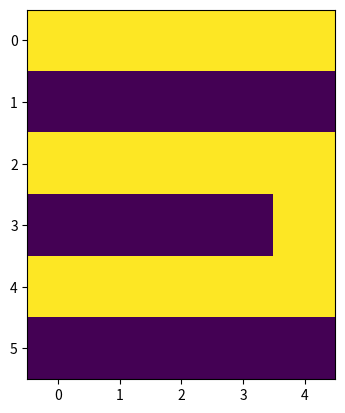

The script that saved this image:
import random
import numpy as np
import matplotlib.pyplot as plt

# hopfield 网络
class hopfield:
    # 初始化权重
    def __init__(self, Data):
        n = Data[0].shape[-1]
        k = len(Data)
        W = np.zeros((n, n))
        # 权重为数据的内积之和
        W = sum(np.matmul(2*Data[a].reshape(n, 1)-1, 2*Data[a].reshape(1, n)-1) for a in range(k))
        for i in range(n):
            W[i, i] = 0
        self.W = W / float(n)
        self.n = n
        self.k = k

    def fit(self, inMat):
        newMat = np.zeros(len(inMat))
        while np.sum(np.abs(newMat - inMat)) != 0:
            newMat = np.copy(inMat)
            for i in range(self.n):
                temp = np.dot(inMat, self.W[:, i])
                if temp >= 0:
                    inMat[i] = 1
                else:
                    inMat[i] = -1
        return newMat


Data = [np.array([-1, 1, 1, 1, -1,
                  1, -1, -1, -1, 1,
                  1, -1, -1, -1, 1,
                  1, -1, -1, -1, 1,
                  1, -1, -1, -1, 1,
                  -1, 1, 1, 1, -1]),  # 0
        np.array([-1, 1, 1, -1, -1,
                  -1, -1, 1, -1, -1,
                  -1, -1, 1, -1, -1,
                  -1, -1, 1, -1, -1,
                  -1, -1, 1, -1, -1,
                  -1, -1, 1, -1, -1]),  # 1
        np.array([1, 1, 1, 1, 1,
                  -1, -1, -1, -1, 1,
                  1, 1, 1, 1, 1,
                  1, -1, -1, -1, -1,
                  1, 1, 1, 1, 1,
                  -1, -1, -1, -1, -1]),  # 2
        np.array([1, 1, 1, 1, 1,
                  -1, -1, -1, -1, 1,
                  1, 1, 1, 1, 1,
                  -1, -1, -1, -1, 1,
                  1, 1, 1, 1, 1,
                  -1, -1, -1, -1, -1]),  # 3
        np.array([1, -1, 1, -1, -1,
                  1, -1, 1, -1, -1,
                  1, -1, 1, -1, -1,
                  1, 1, 1, 1, 1,
                  -1, -1, 1, -1, -1,
                  -1, -1, 1, -1, -1]),  # 4
        np.array([1, 1, 1, 1, 1,
                  1, -1, -1, -1, -1,
                  1, 1, 1, 1, 1,
                  -1, -1, -1, -1, 1,
                  1, 1, 1, 1, 1,
                  -1, -1, -1, -1, -1]),  # 5
        np.array([1, 1, 1, 1, 1,
                  1, -1, -1, -1, -1,
                  1, 1, 1, 1, 1,
                  1, -1, -1, -1, 1,
                  1, 1, 1, 1, 1,
                  -1, -1, -1, -1, -1]),  # 6
        np.array([1, 1, 1, 1, 1,
                  -1, -1, -1, -1, 1,
                  -1, -1, -1, 1, -1,
                  -1, -1, -1, 1, -1,
                  -1, -1, 1, -1, -1,
                  -1, 1, -1, -1, -1]),  # 7
        np.array([1, 1, 1, 1, 1,
                  1, -1, -1, -1, 1,
                  1, 1, 1, 1, 1,
                  1, -1, -1, -1, 1,
                  1, 1, 1, 1, 1,
                  -1, -1, -1, -1, -1
                  ]),  # 8
        np.array([1, 1, 1, 1, 1,
                  1, -1, -1, -1, 1,
                  1, 1, 1, 1, 1,
                  -1, -1, -1, -1, 1,
                  1, 1, 1, 1, 1,
                  -1, -1, -1, -1, -1])  # 9
        ]


hnn = hopfield(Data)
plt.imshow(hnn.W)
plt.show()
# 选择预测的代码
inMat = Data[2]
plt.imshow(inMat.reshape((6, 5)))
plt.show()
for i in range(int(30 * 0.1)):
    k = random.randint(0, 29)
    inMat[k] = -inMat[k]
plt.imshow(inMat.reshape((6, 5)))
plt.show()
newMat = hnn.fit(inMat)
plt.imshow(newMat.reshape((6, 5)))
plt.show()